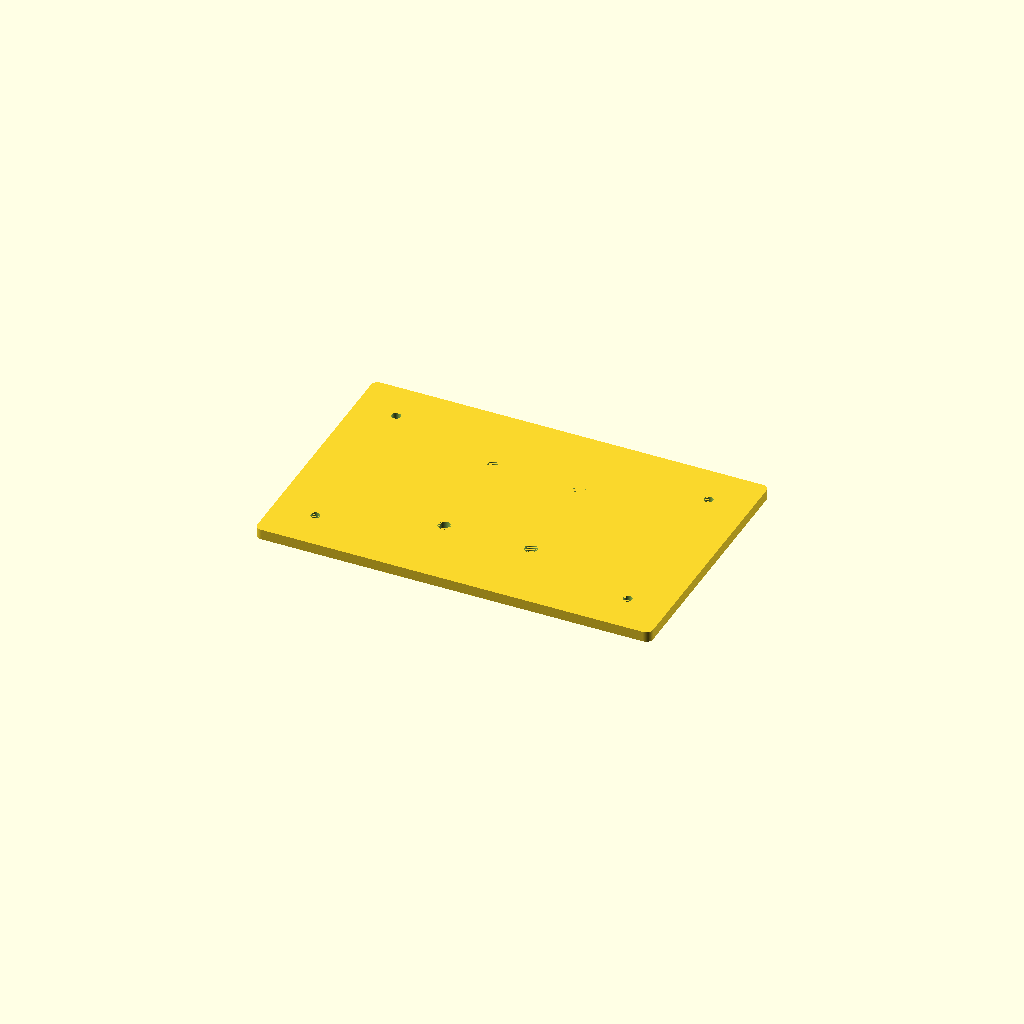
Cell 1 — every parameter at its default value.
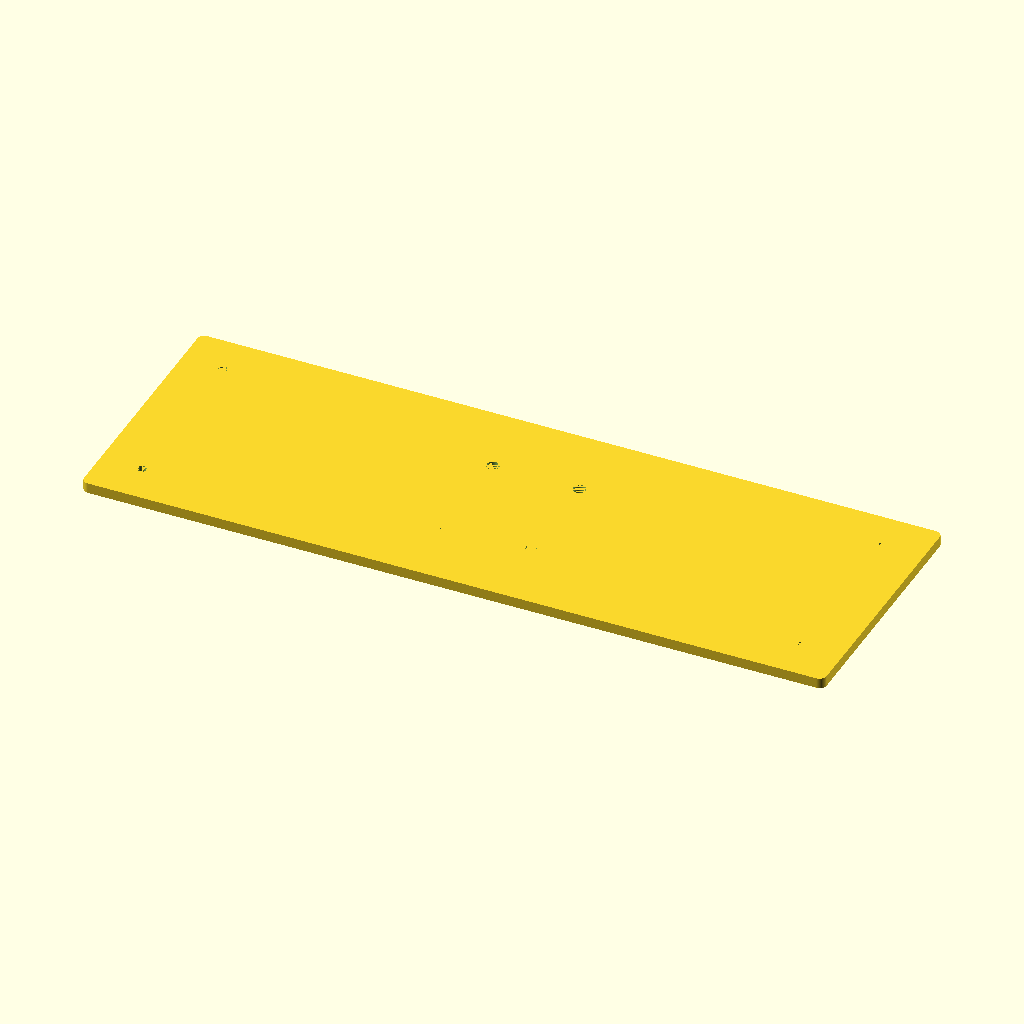
Cell 2 — x set to 200, the other parameters unchanged.
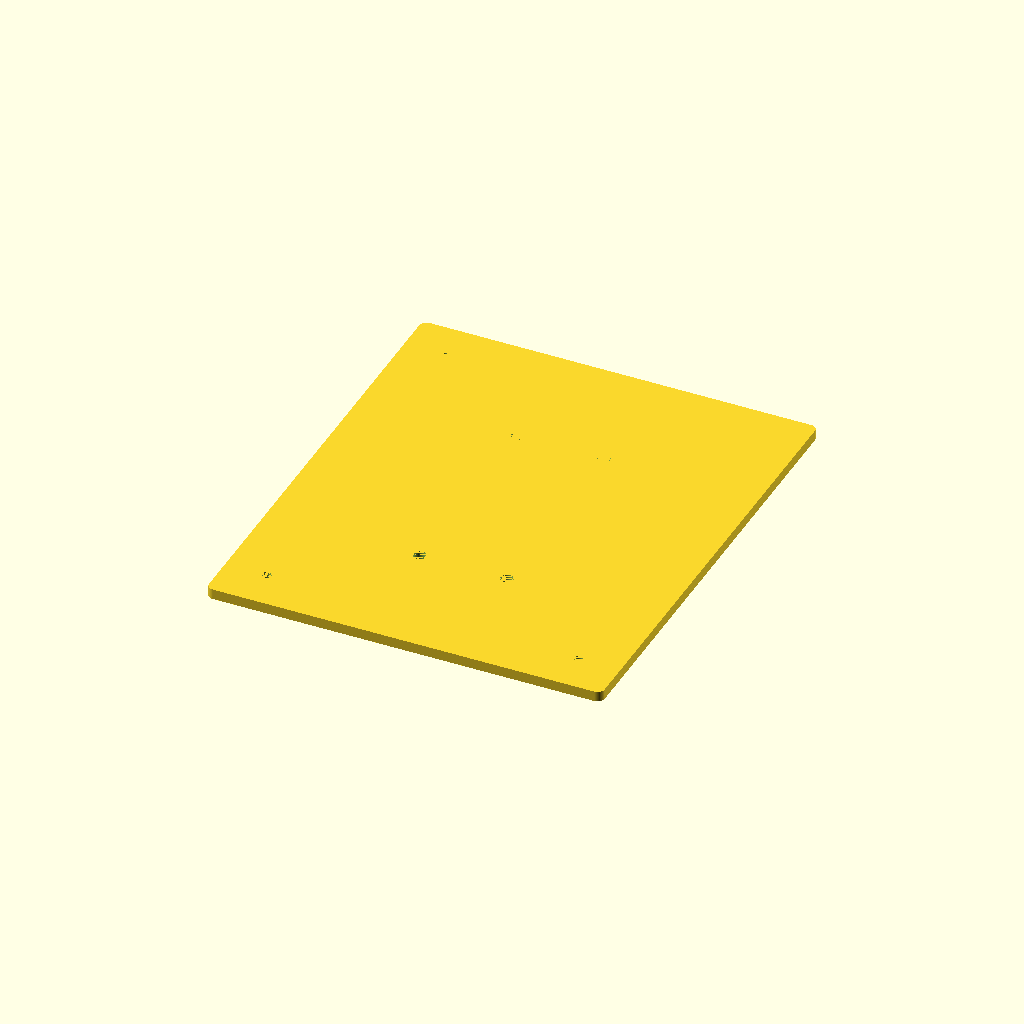
Cell 3: the same model with y = 120.
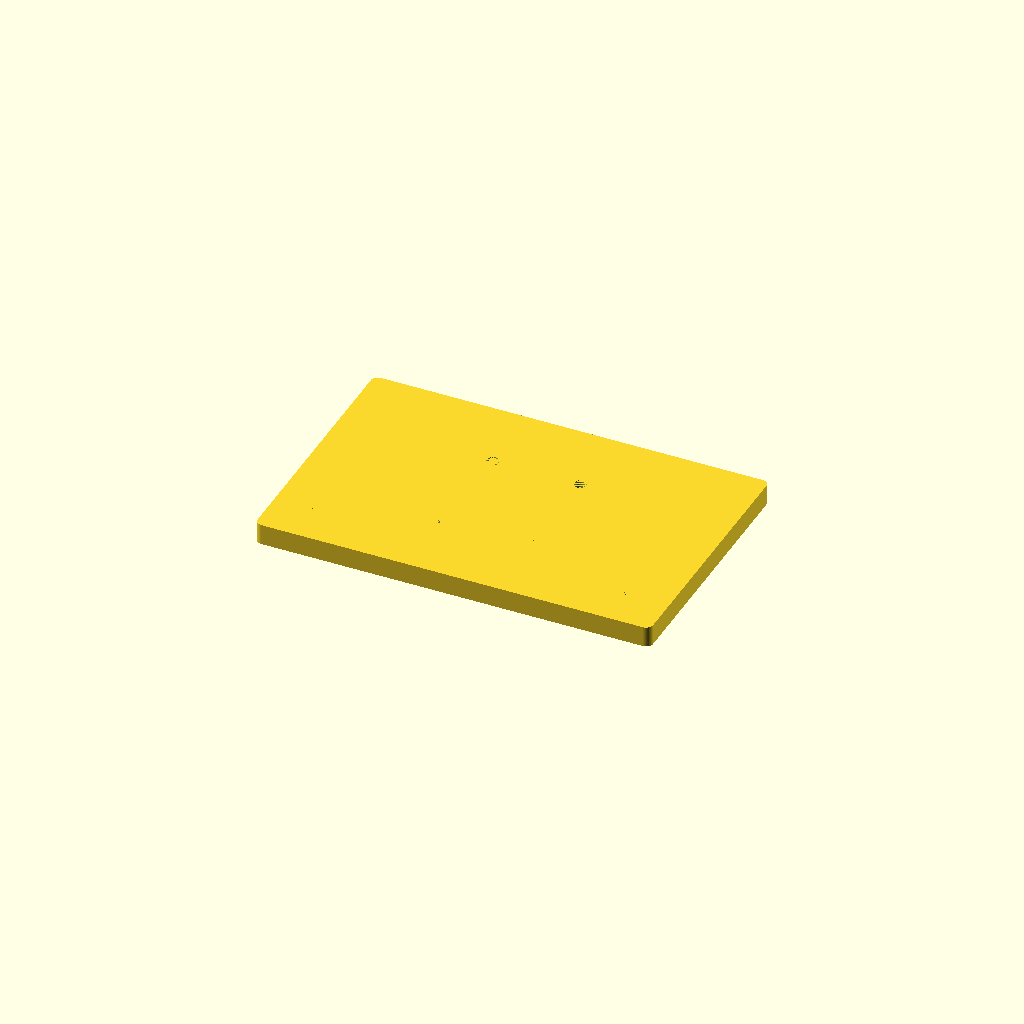
Cell 4 — z set to 6, the other parameters unchanged.
One fixed orthographic camera (rotation 55°, 0°, 25°; colour scheme Cornfield) for every cell.
Source of the model, packages/by-name/designs/src/orangepi5-mount.scad:
// Din rail mount for the OrangePi 5 (with standside_offsets, not included) to
// be mounted on a pair of generic din rail adapters, DigiKey part #277-2296-ND.

tolerance = 0.001;

screw_radius_tolerance = 0.3;

// m2 screw
board_screw_radius = 1 + screw_radius_tolerance;

// m3 screw (self-taps into din rail mount)
mount_screw_radius = 1.5 + screw_radius_tolerance;

x = 100;
y = 60;
z = 3;
side_offset = 5; // offset from side

mount_screw_distance = 25;

$fn = 100;

module hole(r, x, y) {
  translate([ x, y, -tolerance / 2 ])
      linear_extrude(z + 2 * tolerance, center = true) circle(r = r, $fn = 360);
}

difference() {
  minkowski() {
    cube([ x + (2 * side_offset), y + 2 * side_offset, z / 2 ], center = true);
    cylinder(h = z / 2, r = 2, center = true);
  }

  // board screws
  hole(r = board_screw_radius, x = x / 2 - side_offset,
       y = y / 2 - side_offset);
  hole(r = board_screw_radius, x = -x / 2 + side_offset,
       y = y / 2 - side_offset);
  hole(r = board_screw_radius, x = x / 2 - side_offset,
       y = -y / 2 + side_offset);
  hole(r = board_screw_radius, x = -x / 2 + side_offset,
       y = -y / 2 + side_offset);

  // mount screws
  hole(r = mount_screw_radius, x = 0 - mount_screw_distance / 2, y = y / 4);
  hole(r = mount_screw_radius, x = 0 + mount_screw_distance / 2, y = y / 4);
  hole(r = mount_screw_radius, x = 0 - mount_screw_distance / 2, y = -y / 4);
  hole(r = mount_screw_radius, x = 0 + mount_screw_distance / 2, y = -y / 4);
}
Customizer parameters (derived from the source; name, type, default, range or options):
tolerance: number, default 0.001
screw_radius_tolerance: number, default 0.3
x: number, default 100
y: number, default 60
z: number, default 3
side_offset: number, default 5
mount_screw_distance: number, default 25
